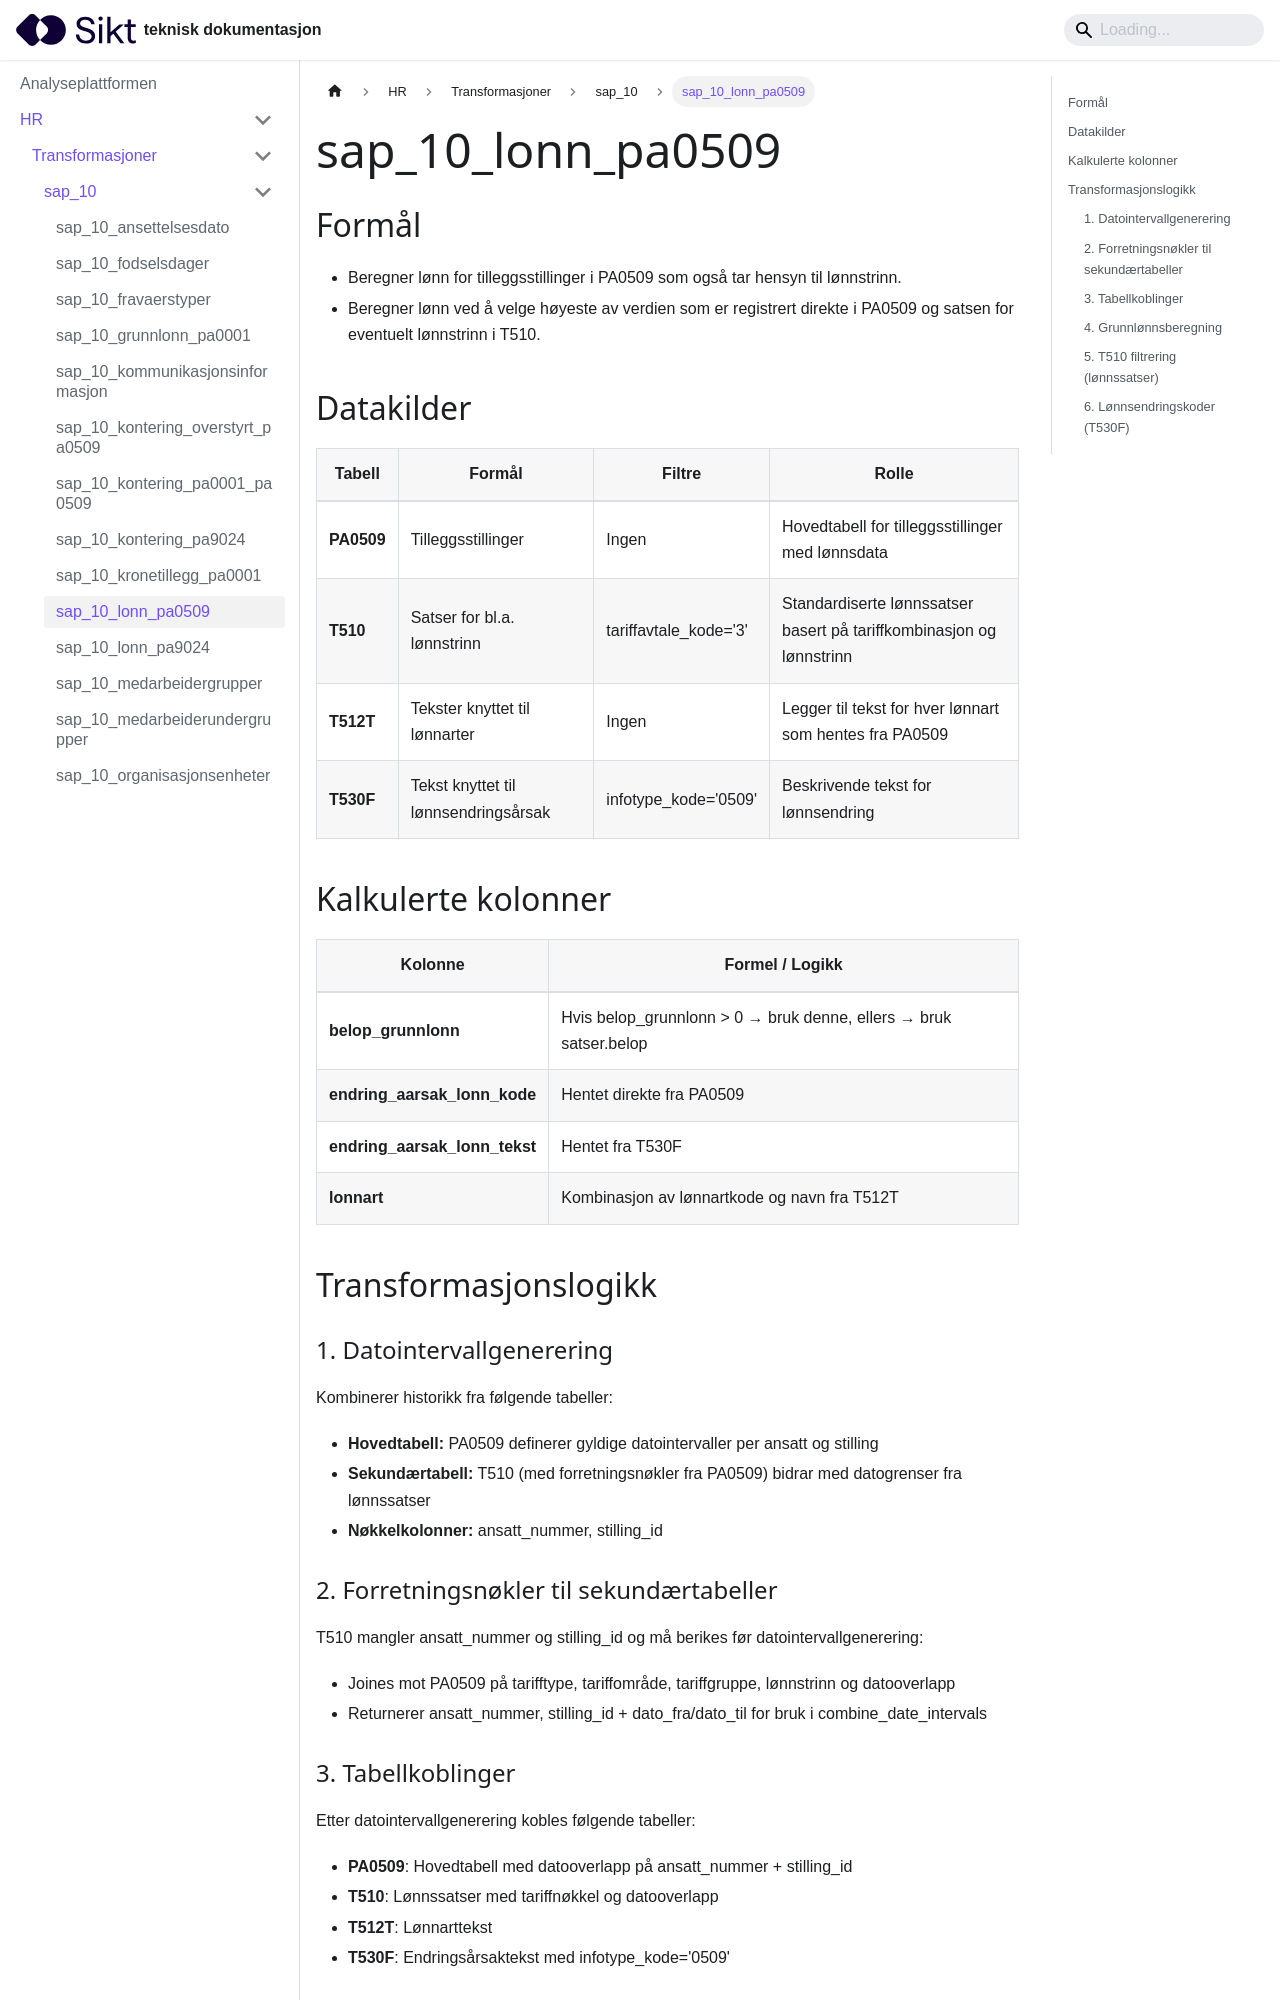

repository: sikt-no/docs · page: docs/ap/hr/transformasjoner/sap_10_lonn_pa0509/index.html · generator: docusaurus

# sap_10_lonn_pa0509

## Formål
- Beregner lønn for tilleggsstillinger i PA0509 som også tar hensyn til lønnstrinn.
- Beregner lønn ved å velge høyeste av verdien som er registrert direkte i PA0509 og satsen for eventuelt lønnstrinn i T510.

## Datakilder
| Tabell | Formål | Filtre | Rolle |
|--------|--------|--------|-------|
| **PA0509** | Tilleggsstillinger | Ingen | Hovedtabell for tilleggsstillinger med lønnsdata |
| **T510** | Satser for bl.a. lønnstrinn | tariffavtale_kode='3' | Standardiserte lønnssatser basert på tariffkombinasjon og lønnstrinn |
| **T512T** | Tekster knyttet til lønnarter | Ingen | Legger til tekst for hver lønnart som hentes fra PA0509 |
| **T530F** | Tekst knyttet til lønnsendringsårsak | infotype_kode='0509' | Beskrivende tekst for lønnsendring |

## Kalkulerte kolonner
| Kolonne | Formel / Logikk |
|---------|-----------------|
| **belop_grunnlonn** | Hvis belop_grunnlonn > 0 → bruk denne, ellers → bruk satser.belop |
| **endring_aarsak_lonn_kode** | Hentet direkte fra PA0509 |
| **endring_aarsak_lonn_tekst** | Hentet fra T530F |
| **lonnart** | Kombinasjon av lønnartkode og navn fra T512T |

## Transformasjonslogikk

### 1. Datointervallgenerering
Kombinerer historikk fra følgende tabeller:
- **Hovedtabell:** PA0509 definerer gyldige datointervaller per ansatt og stilling
- **Sekundærtabell:** T510 (med forretningsnøkler fra PA0509) bidrar med datogrenser fra lønnssatser
- **Nøkkelkolonner:** ansatt_nummer, stilling_id
